Run: headless pygame with SDL's dummy video driver; simulated clock (each Clock.tick advances the game by its frame time, no real sleeping); random seed 0; keys injected as events and as key.get_pressed() state; mouse plan: one left click at the window centre at the start of phase 2, then a move to the lower-right quarter at the start of phase 3.
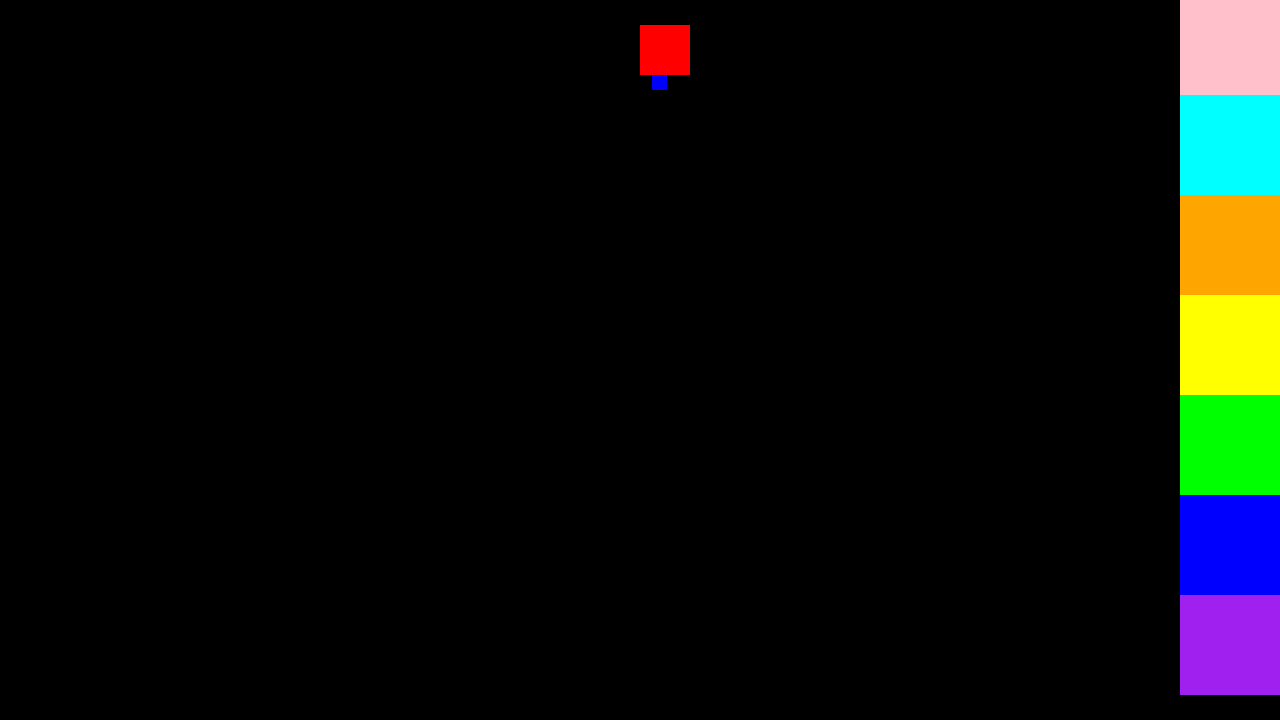
Frame 1 of 4 · flips 1–60 · no input
Frame 2 of 4 · flips 61–180 · clicked the window centre · tapped SPACE, RETURN · held RIGHT (→), D · screen unchanged from frame 1, image omitted
Frame 3 of 4 · flips 181–300 · moved the mouse to the lower-right quarter · held DOWN (↓), S · screen unchanged from frame 2, image omitted
Frame 4 of 4 · flips 301–420 · held LEFT (←), A, UP (↑), W · screen unchanged from frame 3, image omitted

The pygame program that drew these frames:

#this code is held together by sticks duct tape and prayers
#going to attempt a topilogical sort like the one depicted here https://www.geeksforgeeks.org/topological-sorting/

import pygame

screen = pygame.display.set_mode((1280,720))

SCREEN_W = screen.get_width()  # height of screen
SCREEN_H = screen.get_height()  # width of screen
bg = pygame.display.set_mode((SCREEN_W, SCREEN_H), pygame.SRCALPHA, 32) # creates specific sized screen. bg stands for background in this case



def andGate(input1, input2):
    print("AND:", input1, input2)
    return input1 and input2

def orGate(input1, input2):
    if input1 or input2:
        return True
    else:
        return False

def notGate(input1, input2):
    if input1 or input2:
        return False
    else:
        return True

def norGate(input1, input2):
    return notGate(orGate(input1, input2), 0)

def nandGate(input1,input2):
    return notGate(andGate(input1, input2),0)

def xorGate(input1, input2):
    return (input1 or input2) and not (input1 == input2)

def xnorGate(input1, input2):
    return notGate(xorGate(input1, input2),0)
#


#objects declared
class logicGate:
    def __init__ (self, type, shape, pickedUp, processingInfo):
        self.shape = shape
        self.type = type
        self.pickedUp = pickedUp
        self.processingInfo = processingInfo

        #detects if gate only has one input and deletes one of the two input if so
    def doLogic(self):
        #print("doingLogic")
        if self.type == "AND":
            self.processingInfo[2] = andGate(self.processingInfo[0], self.processingInfo[1])
        elif self.type == "OR":
            self.processingInfo[2] = orGate(self.processingInfo[0], self.processingInfo[1])
        elif self.type == "NOT":
            self.processingInfo[2] = notGate(self.processingInfo[0], self.processingInfo[1])
        elif self.type == "NOR":
            self.processingInfo[2] = norGate(self.processingInfo[0], self.processingInfo[1])
        elif self.type == "NAND":
            self.processingInfo[2] = nandGate(self.processingInfo[0], self.processingInfo[1])
        elif self.type == "XOR":
            self.processingInfo[2] = xorGate(self.processingInfo[0], self.processingInfo[1])
        elif self.type == "XNOR":
            self.processingInfo[2] = xnorGate(self.processingInfo[0], self.processingInfo[1])
        else:
            print("no logic done")






#TODO create differentiation between input to output in use
class connectorNode:
    def __init__ (self, shape ,parent, inputOutput, inUse): #NOTE only circleLoc is a var here since the circle radius, color, and background remain consistent
        self.parent = parent
        self.shape = shape #idk if this is nessecary
        self.inputOutput = inputOutput
        self.inUse = inUse

    def redrawSelf(self):
        #TODO certain shapes may only have 1 input, scan self.parent to see how many inputs/outputs it has and adjust positions accordingly
        if self.inputOutput == "input1":
            self.shape = pygame.Rect(self.parent.shape[0] + self.parent.shape[2]*0.25, self.parent.shape[1]+ self.parent.shape[3], 15, 15)
        elif self.inputOutput == "input2":
            self.shape = pygame.Rect(self.parent.shape[0]+ self.parent.shape[2]*0.75, self.parent.shape[1]+ self.parent.shape[3], 15, 15) #input2
        elif self.inputOutput == "output":
            self.shape = pygame.Rect(self.parent.shape[0] + self.parent.shape[2]*0.5, self.parent.shape[1]-15, 15, 15)
        pygame.draw.rect(bg, "blue", self.shape)



    def returnSelf(self):
        return self



class wires:
    def __init__ (self, startPoint, endPoint, pickedUp, startConnectionType):
        self.startPoint = startPoint
        self.endPoint = endPoint
        self.pickedUp = pickedUp
        self.startConnectionType = startConnectionType
    def drawLine(self):
        if self.pickedUp == False:
            pygame.draw.line(bg, "orange", (self.startPoint.shape[0], self.startPoint.shape[1]),(self.endPoint.shape[0], self.endPoint.shape[1]), 3)
        elif self.pickedUp == True:
            pygame.draw.line(bg, "orange", (self.startPoint.shape[0], self.startPoint.shape[1]), (pygame.mouse.get_pos()[0], pygame.mouse.get_pos()[1]),3)

    def updateGates(self):
        if isinstance(self.endPoint, connectorNode) and isinstance(self.startPoint, connectorNode):
            if self.startPoint.inputOutput[0] == "o":
                #print(self.startPoint.parent.processingInfo)
                self.endPoint.parent.processingInfo[int(self.endPoint.inputOutput[-1])-1] = self.startPoint.parent.processingInfo[2]
            else:
                self.startPoint.parent.processingInfo[int(self.startPoint.inputOutput[-1]) -1] = self.endPoint.parent.processingInfo[2]
        else:
            return

class output:
    def __init__(self, shape, processingInfo, color):
        self.shape = shape
        self.processingInfo = processingInfo
        self.color = color

    def changeColor(self):
        #print(self.processingInfo)
        if self.processingInfo[0] == True:
            self.color = "green"
        elif self.processingInfo[0] == False:
            self.color = "red"



def main():

    #variables declared
    defaultGateShape = pygame.Rect(screen.get_width()/2, screen.get_height()/2,75,50)
    defaultNodeShape = pygame.Rect(0, 0, 15, 15)

    currentIndex = 0

    ANDButton = pygame.Rect(screen.get_width()-100, screen.get_height()-125,100,100)
    ORButton = pygame.Rect(screen.get_width()-100, screen.get_height()-225,100,100)
    NOTButton = pygame.Rect(screen.get_width()-100, screen.get_height()-325,100,100)
    NORButton = pygame.Rect(screen.get_width()-100, screen.get_height()-425,100,100)
    NANDButton = pygame.Rect(screen.get_width()-100, screen.get_height()-525,100,100)
    XORButton = pygame.Rect(screen.get_width()-100, screen.get_height()-625,100,100)
    XNORButton = pygame.Rect(screen.get_width()-100, screen.get_height()-725,100,100)
    standardOutputRect = pygame.Rect(screen.get_width()/2, 25, 50, 50)

    createdRectangles = []
    createdNodes = []
    createdWires = []
    output_order = []


    manipulation_gate = False
    draggedWire = None
    standardProcessingInfo = [False, False, None]

    def createGate(a):
        print("clicked on button")
        newShape = logicGate(a, defaultGateShape, False, standardProcessingInfo)
        newInput1 = connectorNode(defaultNodeShape, newShape, "input1", False)
        newInput2 = connectorNode(defaultNodeShape, newShape, "input2", False)
        newOutput = connectorNode(defaultNodeShape, newShape, "output", False)
        createdRectangles.append(newShape)
        createdNodes.append(newInput1)
        createdNodes.append(newInput2)
        createdNodes.append(newOutput)

    def Topological_Sort():
        next_point = []
        from_point_number= []
        for shape in createdWires:
            if shape.startPoint.inputOutput[0] == 'o':
                in_point = shape.endPoint.parent
                out_point = shape.startPoint.parent
            elif shape.endPoint.inputOutput[0] == 'i':
                in_point = shape.startPoint.parent
                out_point = shape.endPoint.parent
            next_point[in_point].append(out_point)
            from_point_number[out_point] += 1

        temper = []
        for shape in createdRectangles:
            if from_point_number[shape] == 0:
                temper.append(shape)

        while len(temper) != 0:
            shape =temper.pop()
            output_order.append(shape)
            for point in next_point[shape]:
                from_point_number[point] -= 1
                if from_point_number[point] == 0:
                    temper.append(point)
    #initializeGame

    outputRect = output(standardOutputRect, [False], "red")
    newInput = connectorNode(defaultNodeShape, outputRect, "input1", False)
    createdNodes.append(newInput)




    pygame.init() # creates game window
    clock = pygame.time.Clock() # creates needed clock object

    # bg = pygame.display.set_mode((0,0), pygame.FULLSCREEN) # creates fullscreen version
    # bg = pygame.display.set_mode((SCREEN_W, SCREEN_H), pygame.RESIZABLE) # creates resizable version

    while True: # game runs until user decides to end it
        clock.tick(30)  # set FPS

        font = pygame.font.Font(None, 36)

#---events---
        for event in pygame.event.get(): # check for input
            if event.type == pygame.QUIT: # closes program if X in top right clicked
                exit() # this function call closes the program
#---m1 event---

            elif event.type == pygame.MOUSEBUTTONDOWN:
                clickedOnNothing = True
                if event.button == 1:
                    #TODO drop logic on m1 click on anything. This can probably be done by changing pickedUp/inUse whenever a m1 event takes place.
                    for shape in createdNodes:
                        if shape.shape.collidepoint(event.pos):
                            print("node clicked")
                            clickedOnNothing = False
                            if shape.inUse == False and draggedWire == None: #create wire
                                newWire = wires(shape, [0,0], True, shape.inputOutput)
                                createdWires.append(newWire)
                                draggedWire = newWire
                                if shape.inputOutput != "output":
                                    shape.inUse = True
                                print("wire created")
                            elif shape.inUse == False and draggedWire != None:
                                if shape.inputOutput[0] != draggedWire.startConnectionType[0]:
                                    print("aeiou")
                                    draggedWire.endPoint = shape
                                    draggedWire.pickedUp = False
                                    if shape.inputOutput != "output":
                                        shape.inUse = True
                                    #draggedWire.startPoint.parent. + draggedWire.startConnectionType #find startConnectionType
                                    draggedWire.endPoint.parent #find current connection type
                                    draggedWire = None









                    for shape in createdRectangles: #check if rectangles are clicked on
                        if shape.shape.collidepoint(event.pos):
                            clickedOnNothing = False
                            print("clicked on gate")
                            if manipulation_gate == True:
                                manipulation_gate = False
                                shape.pickedUp = False
                            elif manipulation_gate == False:
                                manipulation_gate = True
                                shape.pickedUp = True

                    if ANDButton.collidepoint(event.pos): #check if spawning rectangle is clicked on
                        clickedOnNothing = False
                        createGate("AND")
                    elif ORButton.collidepoint(event.pos):
                        clickedOnNothing = False
                        createGate("OR")
                    elif NORButton.collidepoint(event.pos):
                        clickedOnNothing = False
                        createGate("NOR")
                    elif NANDButton.collidepoint(event.pos):
                        clickedOnNothing = False
                        createGate("NAND")
                    elif XORButton.collidepoint(event.pos):
                        clickedOnNothing = False
                        createGate("XOR")
                    elif XNORButton.collidepoint(event.pos):
                        clickedOnNothing = False
                        createGate("XNOR")
                    elif NOTButton.collidepoint(event.pos):
                        clickedOnNothing = False
                        createGate("NOT")
                    else: #check if nothing was clicked on
                        if manipulation_gate == False and clickedOnNothing == True:
                            print("clicked on nothing")
                            if len(createdWires) >= 1 and draggedWire != None:
                                createdWires[-1].startPoint.inUse = False
                                createdWires.pop(-1)

                                draggedWire = None
                            for shape in createdRectangles:
                                shape.pickedUp = False

                elif event.button == 3: #deletes shapes
                    print("m2 clicked")

                    for v in createdNodes:
                            print (v.parent)

                    for  shape in createdRectangles: #check if rectangles are clicked on
                        if shape.shape.collidepoint(event.pos):


                            print("deleting something")
                            len_Node = len(createdNodes)
                            for i in range(len_Node):

                                Node =createdNodes.pop(0)
                                for i in range(len(createdWires)):
                                    wire = createdWires.pop(0)
                                    if wire.startPoint != Node and wire.endPoint != Node:
                                        createdWires.append(wire)
                                    else:
                                        if wire.endPoint.inputOutput[0] == "i":
                                            wire.endPoint.parent.processingInfo[int(wire.endPoint.inputOutput[-1])-1] = False
                                        elif wire.startPoint.inputOutput[0] == "i":
                                            wire.startPoint.parent.processingInfo[int(wire.startPoint.inputOutput[-1])-1] = False
                                        wire.endPoint.inUse = False
                                        wire.startPoint.inUse = False
                                if Node.parent != shape:
                                    createdNodes.append(Node)

                            #nodes need to be deleted
                            createdRectangles.remove(shape)








#---create or recreate all shapes---

        bg.fill((0, 0, 0))  # reset bg to black (0,0,0) screen rgb is out of 255, not 1 like rblx
        #draw buttons to spawn in gates


        pygame.draw.rect(bg, "purple", ANDButton)
        pygame.draw.rect(bg, "blue", ORButton)
        pygame.draw.rect(bg, "green", NOTButton)
        pygame.draw.rect(bg, "yellow", NORButton)
        pygame.draw.rect(bg, "orange", NANDButton)
        pygame.draw.rect(bg, "cyan", XORButton)
        pygame.draw.rect(bg, "pink", XNORButton)

        #draw input and output box




        for shape in createdNodes:
            shape.redrawSelf()

        for shape in createdRectangles:
            pygame.draw.rect(bg, "white", shape.shape)
            #TODO make circles a seperate class where you can click on them and drag a line to other circles

        output_order = []
        Topological_Sort()
        for shape in output_order:
            for node in createdNodes:
                if node.inputOutput[0] == 'i' and node.parent == shape:
                    for wire in createdWires:
                        if wire.startPoint ==  node and wire.startPoint.inputOutput == 'o':
                            wire.updateGates()
                        if wire.endPoint == node and wire.endpoint.inputOutput =='o':
                            wire.updateGates()

        for shape in createdWires:
            shape.drawLine()
            #shape.updateGates()

        for shape in createdRectangles:
            bg.blit(font.render(shape.type, 1, "black"), (shape.shape[0], shape.shape[1]))
            # if dragging == True:
            shape.doLogic()
            #print(shape.processingInfo[2])
            if manipulation_gate == True:
                if shape.pickedUp == True:
                    shape.shape = pygame.Rect (pygame.mouse.get_pos () [0], pygame.mouse.get_pos () [1], defaultGateShape[2],defaultGateShape[3])

        outputRect.changeColor()
        pygame.draw.rect(bg, outputRect.color, outputRect.shape)




        pygame.display.update()  # update screen
        #sometimes ppl do pygame.display.flip()
        #update is better in most situations

#for most games, this should get you through

if __name__ == '__main__':
    main()
